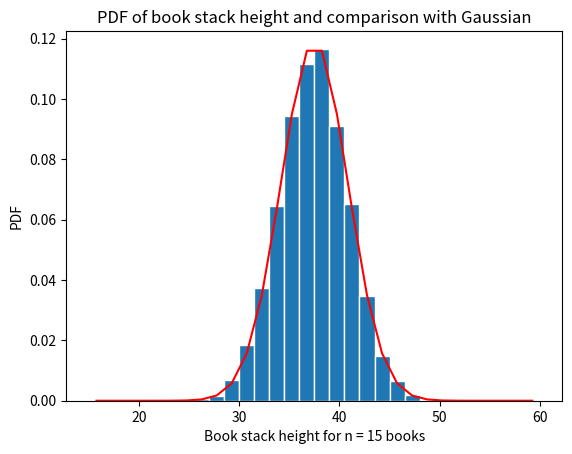

Write Python code to recreate this figure.
import numpy as np
import random
import matplotlib
import matplotlib.pyplot as plt

#central limit theorem
def clt(a,b,nbooks):
    # Generate the values of the RV X
    N = 10000
    mu_x = (a+b)/2
    sig_x = np.sqrt((b-a)**2/12)
    X = np.zeros((N,1))
    for k in range(0,N):
        x = np.random.uniform(a,b,nbooks)
        w = np.sum(x)
        X[k] = w
    # Create bins and histogram
    nbins = 30; # Number of bins
    edgecolor = 'w'; # Color separating bars in the bargraph
    bins = [float(x) for x in np.linspace(nbooks*a, nbooks*b,nbins+1)]
    h1, bin_edges = np.histogram(X,bins,density=True)
    # Define points on the horizontal axis
    be1 = bin_edges[0:np.size(bin_edges)-1]
    be2 = bin_edges[1:np.size(bin_edges)]
    b1 = (be1+be2)/2
    barwidth = b1[1]-b1[0] # Width of bars in the bargraph
    plt.close('all')
    #plot grapgh
    fig1 = plt.figure(1)
    plt.bar(b1,h1, width=barwidth, edgecolor=edgecolor)
    f = gaussian(mu_x*nbooks,sig_x*np.sqrt(nbooks),b1)
    plt.plot(b1,f,'r')
    #naming
    plt.title("PDF of book stack height and comparison with Gaussian")
    plt.xlabel("Book stack height for n = {:1} books".format(nbooks))
    plt.ylabel("PDF")
    plt.show()

#PLOT THE GAUSSIAN FUNCTION
def gaussian(mu,sig,z):
    f = np.exp(-(z-mu)**2/(2*sig**2))/(sig*np.sqrt(2*np.pi))
    return f

#main function
def main():
    a = 1.0
    b = 4.0
    one = 1
    five = 5
    fif = 15
    clt(a,b,one)
    clt(a,b,five)
    clt(a,b,fif)

if __name__ == "__main__":
    main()